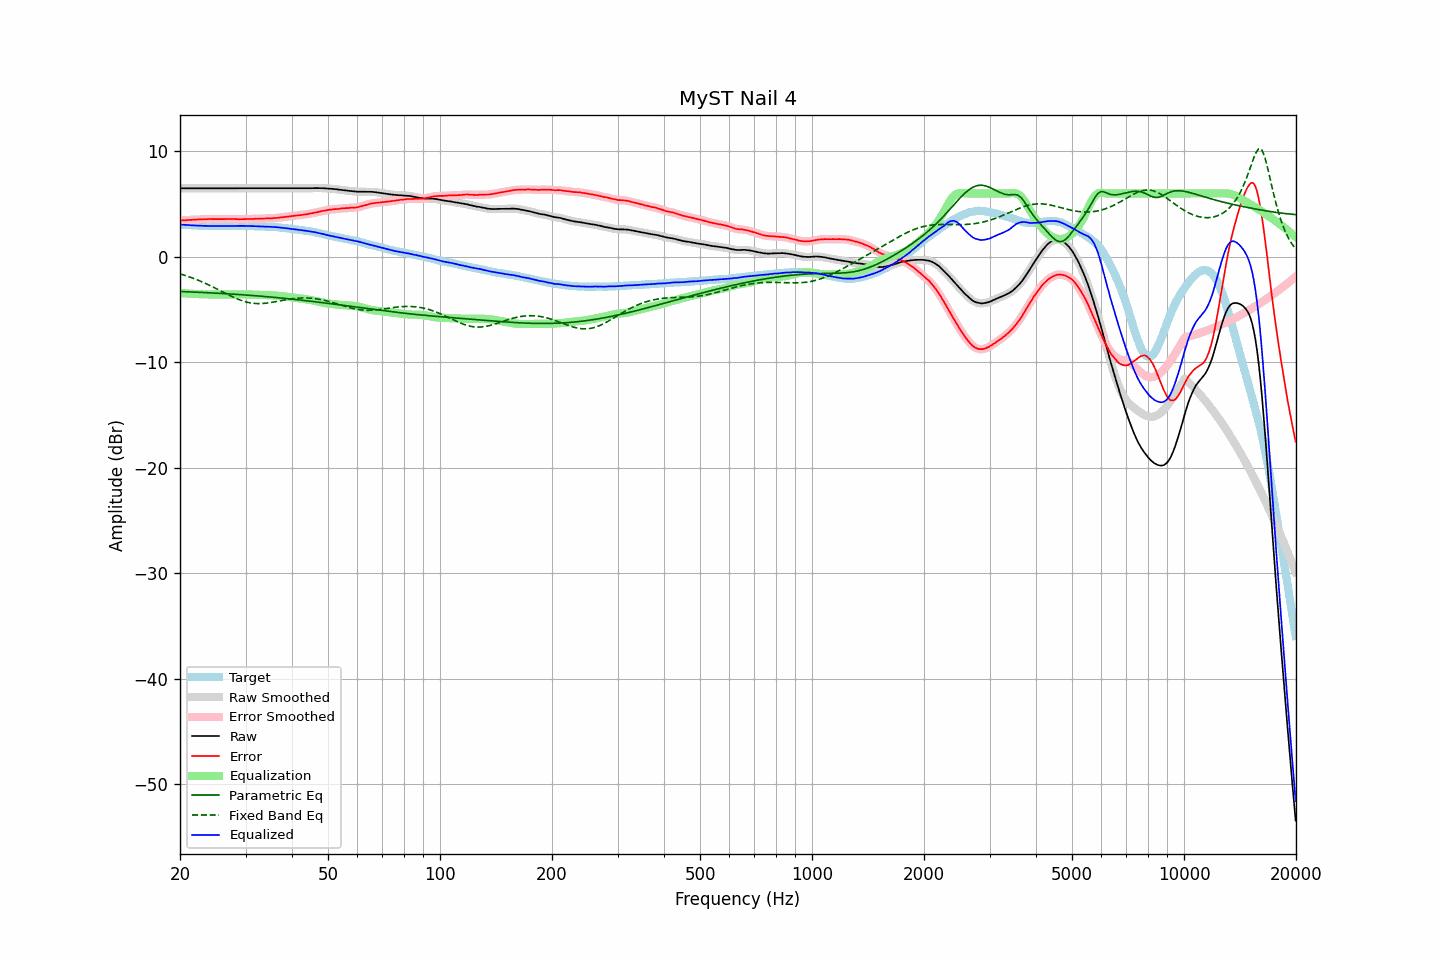

The data file committed next to this chart (first rows):
frequency, raw, error, smoothed, error_smoothed, equalization, parametric_eq, fixed_band_eq, equalized_raw, equalized_smoothed, target
20.00, 6.49, 3.43, 6.49, 3.43, -3.43, -3.29, -1.62, 3.06, 3.06, 3.06
20.20, 6.49, 3.44, 6.49, 3.44, -3.44, -3.30, -1.66, 3.05, 3.05, 3.05
20.40, 6.49, 3.45, 6.49, 3.45, -3.45, -3.30, -1.71, 3.03, 3.03, 3.04
20.61, 6.49, 3.46, 6.49, 3.46, -3.46, -3.31, -1.76, 3.02, 3.02, 3.03
20.81, 6.49, 3.48, 6.49, 3.48, -3.48, -3.32, -1.81, 3.01, 3.01, 3.01
21.02, 6.49, 3.49, 6.49, 3.49, -3.49, -3.32, -1.86, 3.00, 3.00, 3.00
21.23, 6.49, 3.50, 6.49, 3.50, -3.50, -3.33, -1.91, 2.99, 2.99, 2.99
21.44, 6.49, 3.49, 6.49, 3.50, -3.50, -3.33, -1.97, 2.98, 2.98, 3.00
21.66, 6.49, 3.51, 6.49, 3.51, -3.51, -3.34, -2.03, 2.98, 2.98, 2.98
21.87, 6.49, 3.51, 6.49, 3.52, -3.52, -3.35, -2.08, 2.97, 2.97, 2.97
22.09, 6.49, 3.53, 6.49, 3.53, -3.53, -3.35, -2.14, 2.96, 2.96, 2.95
22.31, 6.49, 3.53, 6.49, 3.54, -3.53, -3.36, -2.21, 2.95, 2.95, 2.95
22.54, 6.49, 3.54, 6.49, 3.54, -3.54, -3.37, -2.27, 2.95, 2.95, 2.94
22.76, 6.49, 3.55, 6.49, 3.55, -3.55, -3.37, -2.33, 2.94, 2.94, 2.94
22.99, 6.49, 3.56, 6.49, 3.56, -3.56, -3.38, -2.40, 2.93, 2.93, 2.93
23.22, 6.49, 3.57, 6.49, 3.56, -3.56, -3.39, -2.47, 2.93, 2.93, 2.92
23.45, 6.49, 3.56, 6.49, 3.57, -3.56, -3.40, -2.54, 2.92, 2.92, 2.93
23.69, 6.49, 3.57, 6.49, 3.57, -3.57, -3.40, -2.61, 2.92, 2.92, 2.92
23.92, 6.49, 3.58, 6.49, 3.57, -3.57, -3.41, -2.68, 2.92, 2.92, 2.91
24.16, 6.49, 3.57, 6.49, 3.57, -3.57, -3.42, -2.75, 2.92, 2.92, 2.92
24.40, 6.49, 3.57, 6.49, 3.57, -3.57, -3.43, -2.83, 2.92, 2.92, 2.92
24.65, 6.49, 3.57, 6.49, 3.57, -3.58, -3.44, -2.90, 2.91, 2.91, 2.92
24.89, 6.49, 3.57, 6.49, 3.57, -3.58, -3.44, -2.98, 2.91, 2.91, 2.92
25.14, 6.49, 3.58, 6.49, 3.58, -3.58, -3.45, -3.06, 2.91, 2.91, 2.91
25.39, 6.49, 3.58, 6.49, 3.58, -3.58, -3.46, -3.13, 2.91, 2.91, 2.91
25.65, 6.49, 3.58, 6.49, 3.58, -3.58, -3.47, -3.21, 2.91, 2.91, 2.90
25.91, 6.49, 3.58, 6.49, 3.58, -3.58, -3.48, -3.29, 2.91, 2.91, 2.90
26.16, 6.49, 3.58, 6.49, 3.58, -3.58, -3.49, -3.37, 2.91, 2.91, 2.91
26.43, 6.49, 3.58, 6.49, 3.58, -3.58, -3.49, -3.45, 2.91, 2.91, 2.91
26.69, 6.49, 3.58, 6.49, 3.58, -3.58, -3.50, -3.52, 2.91, 2.91, 2.91
26.96, 6.49, 3.58, 6.49, 3.58, -3.58, -3.51, -3.60, 2.91, 2.91, 2.91
27.23, 6.49, 3.58, 6.49, 3.58, -3.58, -3.52, -3.68, 2.91, 2.91, 2.91
27.50, 6.49, 3.58, 6.49, 3.58, -3.57, -3.53, -3.75, 2.91, 2.91, 2.91
27.77, 6.49, 3.57, 6.49, 3.57, -3.57, -3.54, -3.82, 2.92, 2.92, 2.92
28.05, 6.49, 3.57, 6.49, 3.57, -3.57, -3.55, -3.89, 2.92, 2.92, 2.92
28.33, 6.49, 3.56, 6.49, 3.57, -3.57, -3.56, -3.96, 2.92, 2.92, 2.92
28.62, 6.49, 3.57, 6.49, 3.56, -3.56, -3.57, -4.02, 2.92, 2.92, 2.92
28.90, 6.49, 3.56, 6.49, 3.56, -3.56, -3.58, -4.08, 2.93, 2.93, 2.93
29.19, 6.49, 3.56, 6.49, 3.56, -3.56, -3.59, -4.14, 2.93, 2.93, 2.93
29.48, 6.49, 3.56, 6.49, 3.56, -3.56, -3.60, -4.19, 2.93, 2.93, 2.93
29.78, 6.49, 3.56, 6.49, 3.56, -3.56, -3.61, -4.23, 2.93, 2.93, 2.93
30.08, 6.49, 3.56, 6.49, 3.57, -3.56, -3.62, -4.28, 2.92, 2.92, 2.93
30.38, 6.49, 3.57, 6.49, 3.57, -3.57, -3.64, -4.32, 2.92, 2.92, 2.91
30.68, 6.49, 3.58, 6.49, 3.58, -3.57, -3.65, -4.35, 2.92, 2.92, 2.91
30.99, 6.49, 3.58, 6.49, 3.58, -3.58, -3.66, -4.38, 2.91, 2.91, 2.91
31.30, 6.49, 3.58, 6.49, 3.58, -3.58, -3.67, -4.40, 2.90, 2.90, 2.91
31.61, 6.49, 3.58, 6.49, 3.59, -3.59, -3.68, -4.42, 2.90, 2.90, 2.91
31.93, 6.49, 3.60, 6.49, 3.59, -3.59, -3.69, -4.43, 2.90, 2.90, 2.88
32.24, 6.49, 3.60, 6.49, 3.60, -3.60, -3.71, -4.44, 2.89, 2.89, 2.89
32.57, 6.49, 3.61, 6.49, 3.61, -3.60, -3.72, -4.44, 2.88, 2.88, 2.88
32.89, 6.49, 3.61, 6.49, 3.61, -3.61, -3.73, -4.44, 2.88, 2.88, 2.88
33.22, 6.49, 3.61, 6.49, 3.61, -3.62, -3.74, -4.43, 2.87, 2.87, 2.88
33.55, 6.49, 3.62, 6.49, 3.62, -3.62, -3.76, -4.42, 2.87, 2.87, 2.87
33.89, 6.49, 3.63, 6.49, 3.63, -3.63, -3.77, -4.41, 2.86, 2.86, 2.86
34.23, 6.49, 3.64, 6.49, 3.64, -3.63, -3.78, -4.39, 2.86, 2.86, 2.85
34.57, 6.49, 3.64, 6.49, 3.64, -3.64, -3.80, -4.37, 2.85, 2.85, 2.85
34.92, 6.49, 3.66, 6.49, 3.65, -3.65, -3.81, -4.35, 2.84, 2.84, 2.83
35.27, 6.49, 3.64, 6.49, 3.65, -3.65, -3.82, -4.32, 2.83, 2.83, 2.85
35.62, 6.49, 3.66, 6.49, 3.66, -3.66, -3.84, -4.30, 2.83, 2.83, 2.83
35.97, 6.49, 3.67, 6.49, 3.67, -3.67, -3.85, -4.27, 2.82, 2.82, 2.82
... 635 more rows
